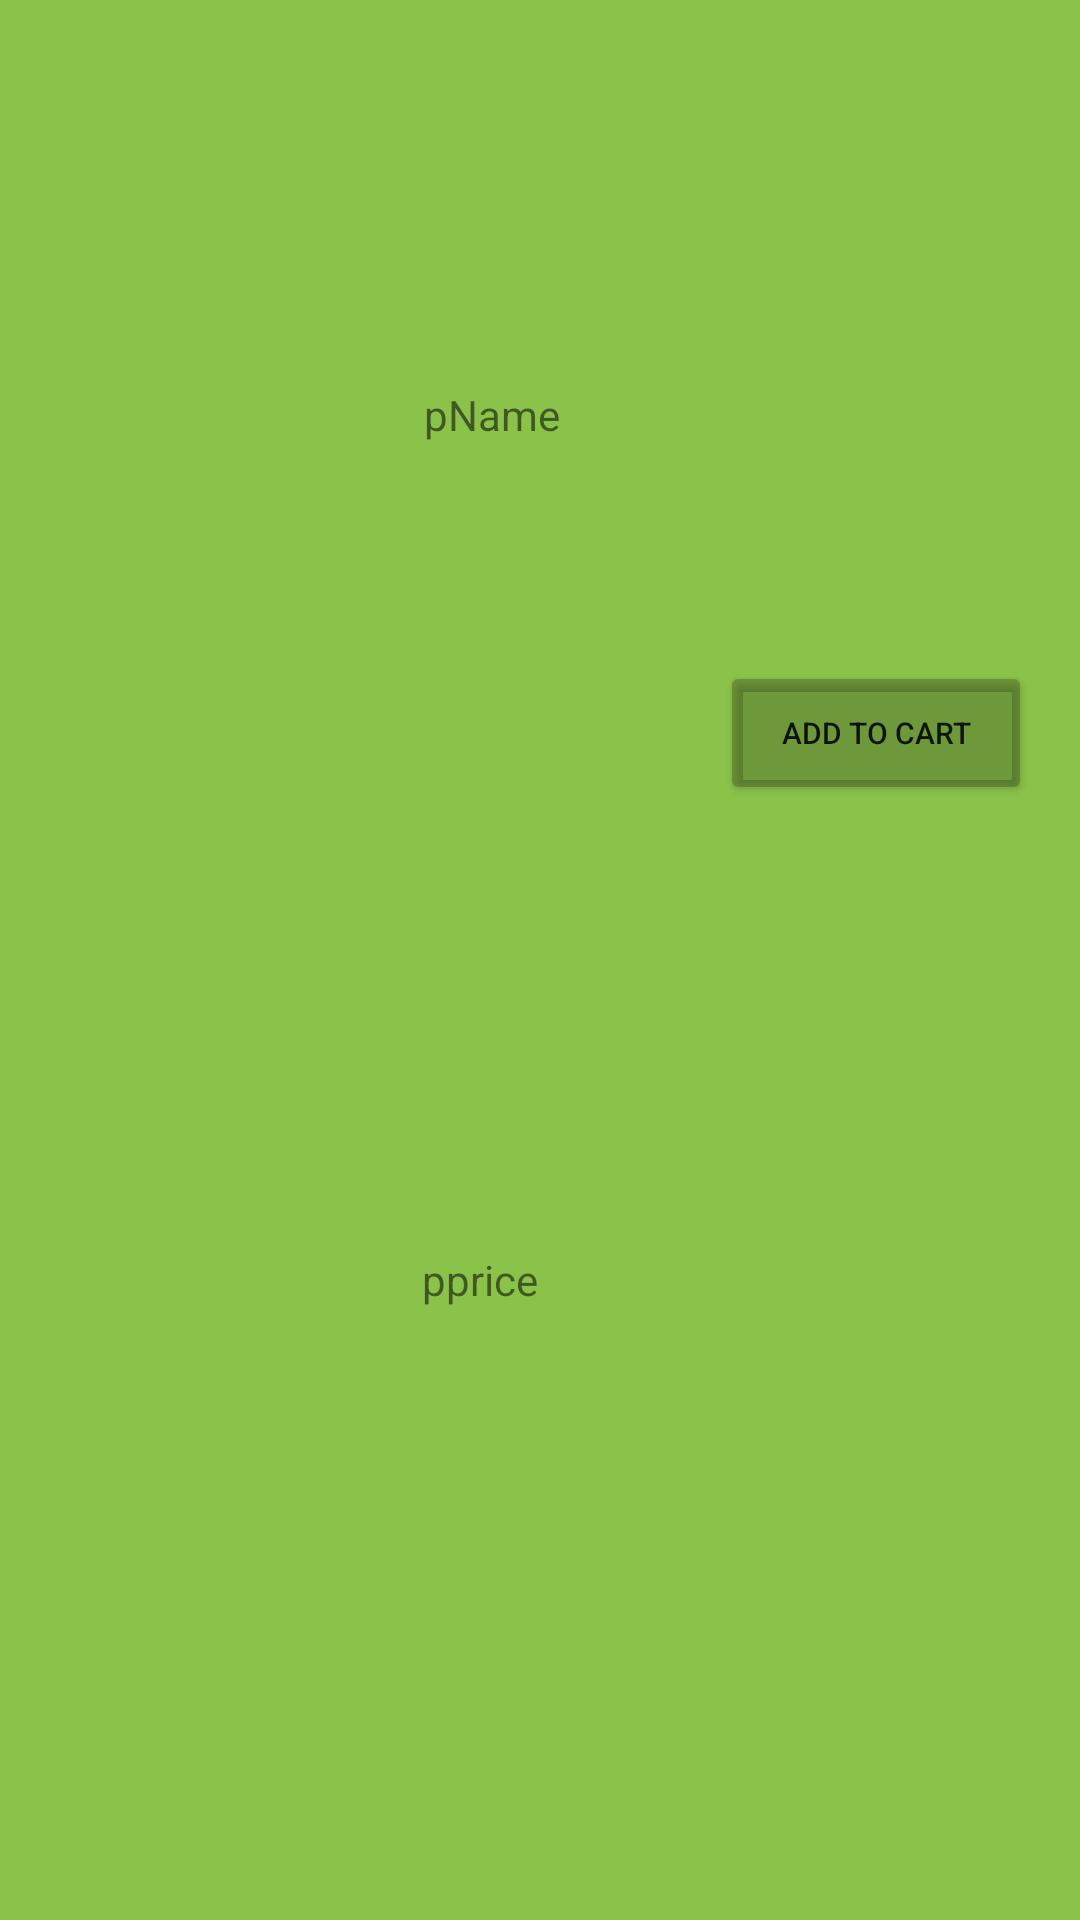

The Android layout XML behind this screen, and the referenced resources:
<!-- AndroidManifest.xml: application theme Theme.Motomart -->
<!-- res/layout/product_view.xml -->
<?xml version="1.0" encoding="utf-8"?>
<androidx.constraintlayout.widget.ConstraintLayout
    android:id="@+id/productView"
    xmlns:android="http://schemas.android.com/apk/res/android"
    xmlns:app="http://schemas.android.com/apk/res-auto"
    xmlns:tools="http://schemas.android.com/tools"
    android:layout_width="match_parent"

    android:layout_height="100dp"
    android:background="#8BC34A"
    android:layout_marginTop="6dp"
    android:paddingBottom="6dp">

    <ImageView
        app:srcCompat="@drawable/img1"
        android:id="@+id/pImage"
        android:layout_width="96dp"
        android:layout_height="84dp"
        app:layout_constraintBottom_toBottomOf="parent"
        app:layout_constraintEnd_toEndOf="parent"
        app:layout_constraintHorizontal_bias="0.056"
        app:layout_constraintStart_toStartOf="parent"
        app:layout_constraintTop_toTopOf="parent"
        app:layout_constraintVertical_bias="0.261"
        />

    <TextView
        android:id="@+id/pName"
        android:layout_width="69dp"
        android:layout_height="19dp"
        android:text="pName"
        app:layout_constraintBottom_toBottomOf="parent"
        app:layout_constraintEnd_toEndOf="parent"
        app:layout_constraintHorizontal_bias="0.17"
        app:layout_constraintStart_toEndOf="@+id/pImage"
        app:layout_constraintTop_toTopOf="parent"
        app:layout_constraintVertical_bias="0.209" />

    <TextView
        android:id="@+id/pPrice"
        android:layout_width="69dp"
        android:layout_height="20dp"
        android:text="pprice"
        app:layout_constraintBottom_toBottomOf="parent"
        app:layout_constraintEnd_toEndOf="parent"
        app:layout_constraintHorizontal_bias="0.166"
        app:layout_constraintStart_toEndOf="@+id/pImage"
        app:layout_constraintTop_toTopOf="parent"
        app:layout_constraintVertical_bias="0.679" />

    <Button
        android:id="@+id/button"
        android:layout_width="104dp"
        android:layout_height="48dp"
        android:layout_marginEnd="16dp"
        android:backgroundTint="@color/cardview_shadow_start_color"
        android:text="Add to Cart"
        android:textSize="10dp"
        app:layout_constraintBottom_toBottomOf="parent"
        app:layout_constraintEnd_toEndOf="parent"
        app:layout_constraintTop_toTopOf="parent"
        app:layout_constraintVertical_bias="0.376" />
</androidx.constraintlayout.widget.ConstraintLayout>
<!-- resources referenced by this layout -->
<resources>
  <style name="Theme.Motomart" parent="Theme.MaterialComponents.DayNight.DarkActionBar">
          
          <item name="colorPrimary">@color/purple_500</item>
          <item name="colorPrimaryVariant">@color/purple_700</item>
          <item name="colorOnPrimary">@color/white</item>
          
          <item name="colorSecondary">@color/teal_200</item>
          <item name="colorSecondaryVariant">@color/teal_700</item>
          <item name="colorOnSecondary">@color/black</item>
          
          <item name="android:statusBarColor" tools:targetApi="l">?attr/colorPrimaryVariant</item>
          
      </style>
  <!-- not gathered from this repository: default colours our renderer supplied (Android Studio template values) -->
  <color name="purple_500">#FF6200EE</color>
  <color name="purple_700">#FF3700B3</color>
  <color name="teal_200">#FF03DAC5</color>
  <color name="teal_700">#FF018786</color>
  <color name="black">#FF000000</color>
  <color name="white">#FFFFFFFF</color>
</resources>
